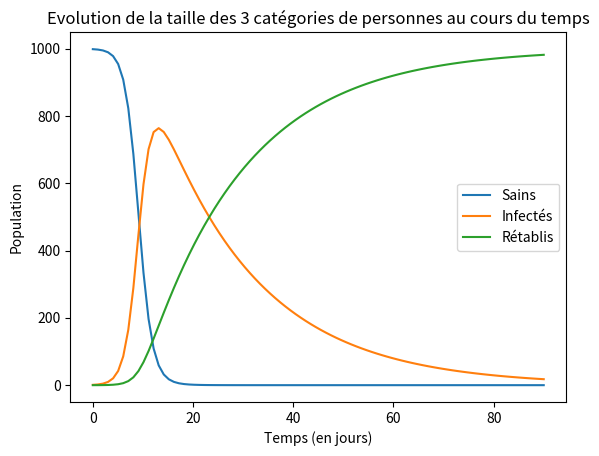

The script that saved this image:
import matplotlib.pyplot as plt
import numpy as np
from scipy.integrate import odeint

# Conditions initiales sur la population
POPULATION = 1000
I0 = 1
R0 = 0
S0 = POPULATION - I0 - R0

# Les taux

# BETA correspond au taux d'infection / probabilité d'être infecté après avoir été en contact avec un individu infecté
BETA = 0.8

# GAMMA correspond à la probabilité de ne plus pouvoir transmettre le virus
GAMMA = 0.05


# Les variations des grandeurs S(t), I(t) et R(t) => Dérivées ds/dt, di/dt, dr/dt
def variation(y, t, beta, gamma, n):
    s = y[0]
    i = y[1]
    r = y[2]
    dsdt = - beta * s * i / n
    didt = beta * s * i / n - gamma * i
    drdt = gamma * i
    return [dsdt, didt, drdt]



# Tableau représentant l'échelle du temps
t = np.linspace(0, 90, 90)
print(t)

# Intégration du système
sir = odeint(variation, [S0, I0, R0], t, args=(BETA, GAMMA, POPULATION))
print(sir)

# Affichage des courbes

plt.figure("Modèle SIR")
plt.title("Evolution de la taille des 3 catégories de personnes au cours du temps")
plt.xlabel("Temps (en jours)")
plt.ylabel("Population")

plt.plot(t, sir[:, 0], label="Sains")
plt.plot(t, sir[:, 1], label="Infectés")
plt.plot(t, sir[:, 2], label="Rétablis")

plt.legend()
plt.show()
